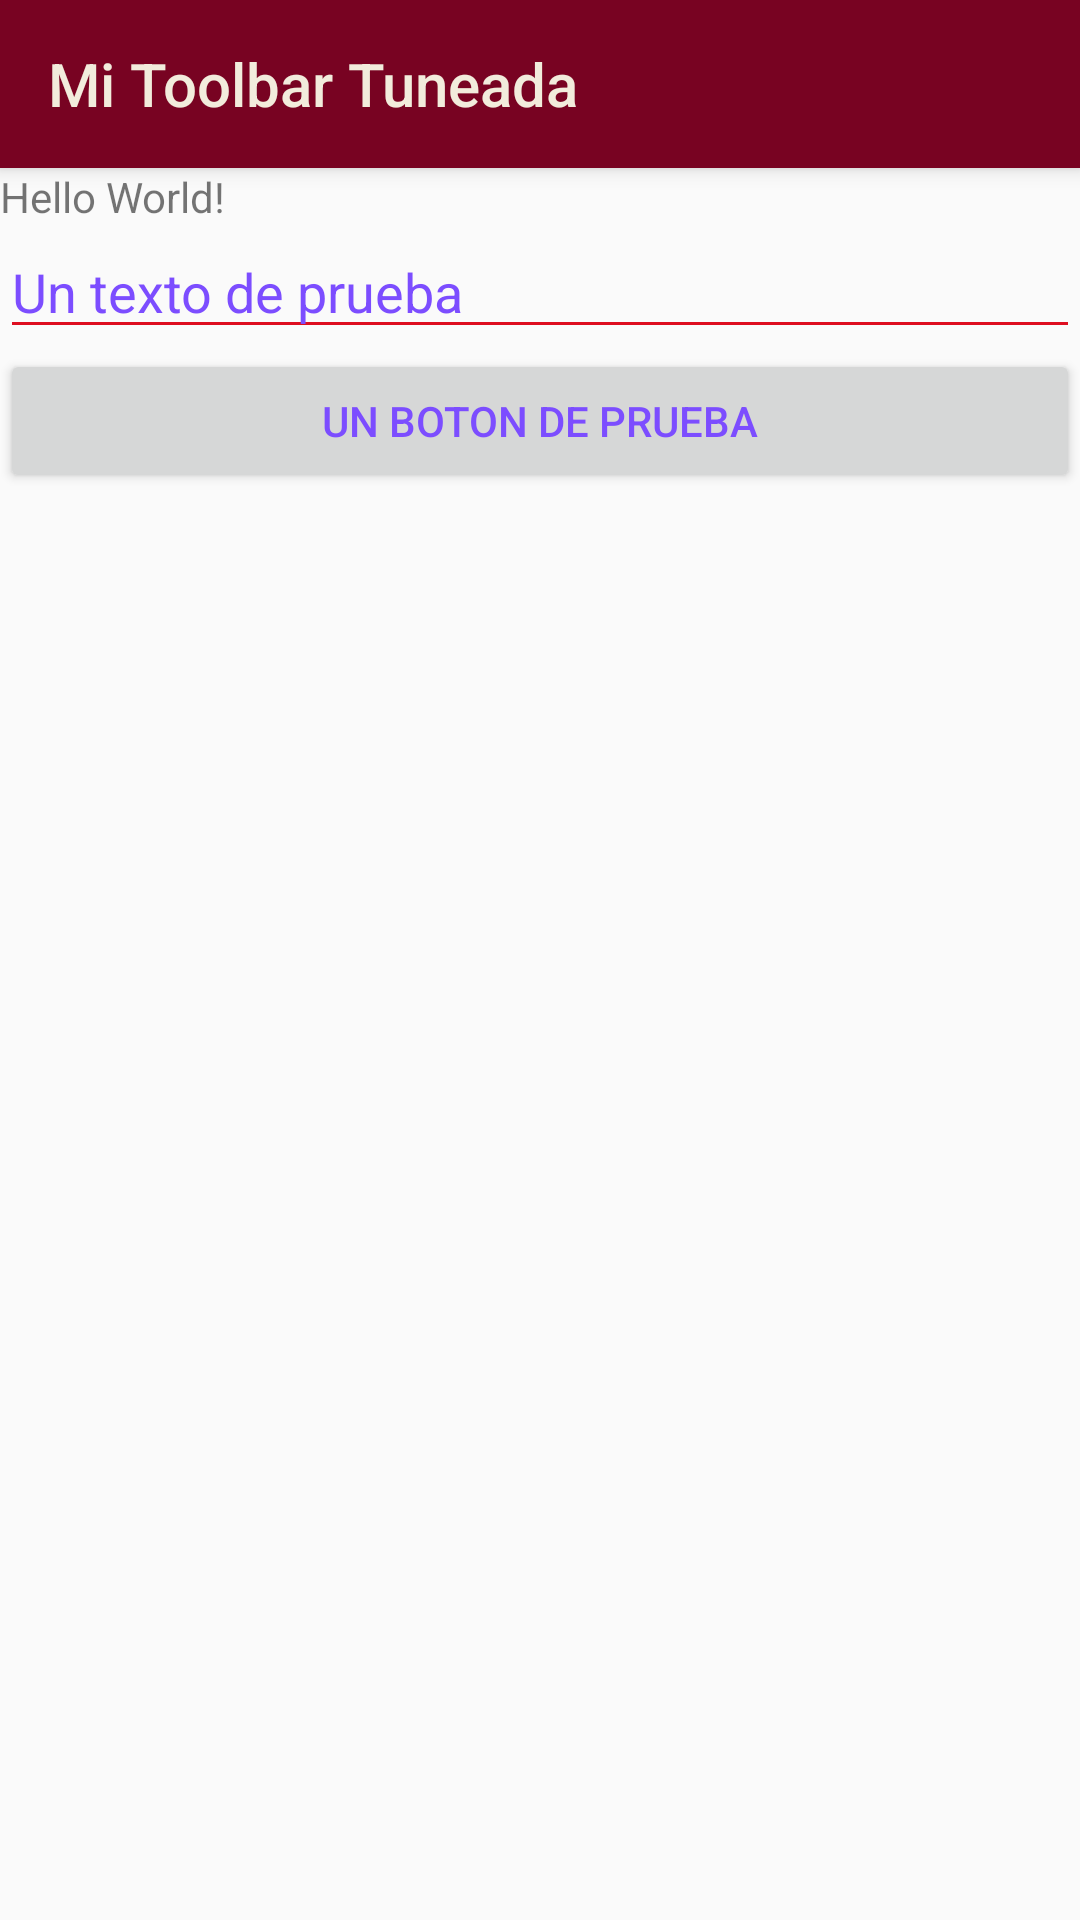

Produce the Android XML layout that renders to this screen, including the resource entries it uses.
<!-- AndroidManifest.xml: application theme AppTheme -->
<!-- res/layout/activity_main.xml -->
<?xml version="1.0" encoding="utf-8"?>
<LinearLayout xmlns:android="http://schemas.android.com/apk/res/android"
    xmlns:app="http://schemas.android.com/apk/res-auto"
    xmlns:tools="http://schemas.android.com/tools"
    android:layout_width="match_parent"
    android:layout_height="match_parent"
    android:orientation="vertical"
    tools:context=".MainActivity">
    <include layout="@layout/mi_toolbar"></include>
    <TextView
        android:layout_width="match_parent"
        android:layout_height="wrap_content"
        android:text="Hello World!"/>
    <EditText
        android:text="Un texto de prueba"
        android:layout_width="match_parent"
        android:layout_height="wrap_content" />
    <Button

        android:id="@+id/button"
        android:layout_width="match_parent"
        android:layout_height="wrap_content"
        android:text="Un boton de prueba"
    />
</LinearLayout>
<!-- res/layout/mi_toolbar.xml (included above) -->
<?xml version="1.0" encoding="utf-8"?>
<android.support.v7.widget.Toolbar
    xmlns:android="http://schemas.android.com/apk/res/android"
    xmlns:app="http://schemas.android.com/apk/res-auto"
    android:id="@+id/my_toolbar"
    app:title="Mi Toolbar Tuneada"
    android:layout_width="match_parent"
    android:layout_height="?attr/actionBarSize"
    android:background="?attr/colorPrimary"
    android:elevation="4dp"
    android:theme="@style/MiEstiloToolbar"
    app:popupTheme="@style/ThemeOverlay.AppCompat.Light"/>
<!-- resources referenced by this layout -->
<resources>
  <style name="MiEstiloToolbar" parent="ThemeOverlay.AppCompat.ActionBar">
          <item name="colorPrimary">@color/colorPrimary2</item>
          <item name="colorPrimaryDark">@color/colorPrimaryDark2</item>
          <item name="colorAccent">@color/colorAccent2</item>
          <item name="android:textColorPrimary">@color/colorTexto2</item>
      </style>
  <style name="AppTheme" parent="Theme.AppCompat.Light.NoActionBar">
          
          <item name="colorPrimary">@color/colorPrimary</item>
          <item name="colorPrimaryDark">@color/colorPrimaryDark</item>
          <item name="colorAccent">@color/colorAccent</item>
          <item name="android:textColorPrimary">@color/colorTexto</item>
          <item name="android:textColorPrimaryInverse">@color/colorTextoInverso</item>
          <item name="android:textColorSecondary">@color/colorTextoSecundario</item>
          <item name="android:textColorSecondaryInverse">@color/colorTextoSecundarioInverso</item>
      </style>
  <color name="colorPrimary2">#780322</color>
  <color name="colorPrimaryDark2">#dc3993</color>
  <color name="colorAccent2">#64dd17</color>
  <color name="colorTexto2">#f2ecdc</color>
  <color name="colorPrimary">#e13fa5</color>
  <color name="colorPrimaryDark">#d9dc39</color>
  <color name="colorAccent">#1b3ad8</color>
  <color name="colorTexto">#7c4dff</color>
  <color name="colorTextoInverso">#78e672</color>
  <color name="colorTextoSecundario">#de0e20</color>
  <color name="colorTextoSecundarioInverso">#8c9eff</color>
</resources>
